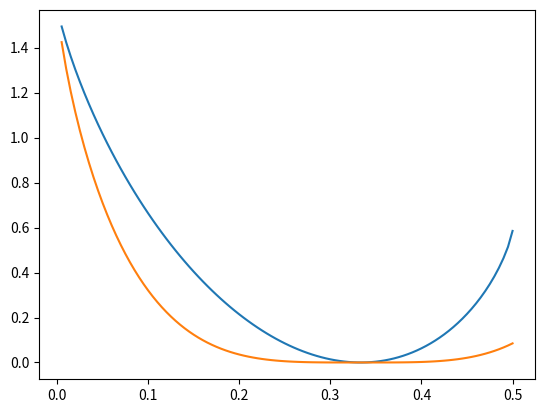

Generate this figure with matplotlib:
#!/usr/bin/python
"""
encode_arithmetic.py: encode_arithmetic
 
//example:

"""
#
# modification history:
# --------------------
# 2018/11/08, by Lin Xiongmin, Create
#
import numpy as np
import matplotlib.pyplot as plt
import math

def main():
	cA = []
	cB = []
	N = 100
	xarray = []
	for i in range(N):
		x = (1.0 * (i + 1)) / (2 * N)
		cA.append(channelCapacityA(x))
		cB.append(channelCapacityB(x))
		xarray.append(x)

	plt.plot(xarray, cA)
	plt.plot(xarray, cB)
	plt.show()

def channelCapacityA(x):
	return log2(3) - entropy([1-2*x, x, x])

def channelCapacityB(x):
	return log2(3) - entropy([6 * x * x - 4 * x + 1, 2 * x - 3 * x * x, 2 * x - 3 * x * x])

def log2(param):
    return math.log10(param) / math.log10(2)

def entropy(params):
	print(params)
	info = 0
	for i in range(len(params)):
		param = params[i]
		if param > 0:
			info += ( -1.0 * param) * log2(1.0 * param)
	return info


if __name__ == "__main__":
    main()